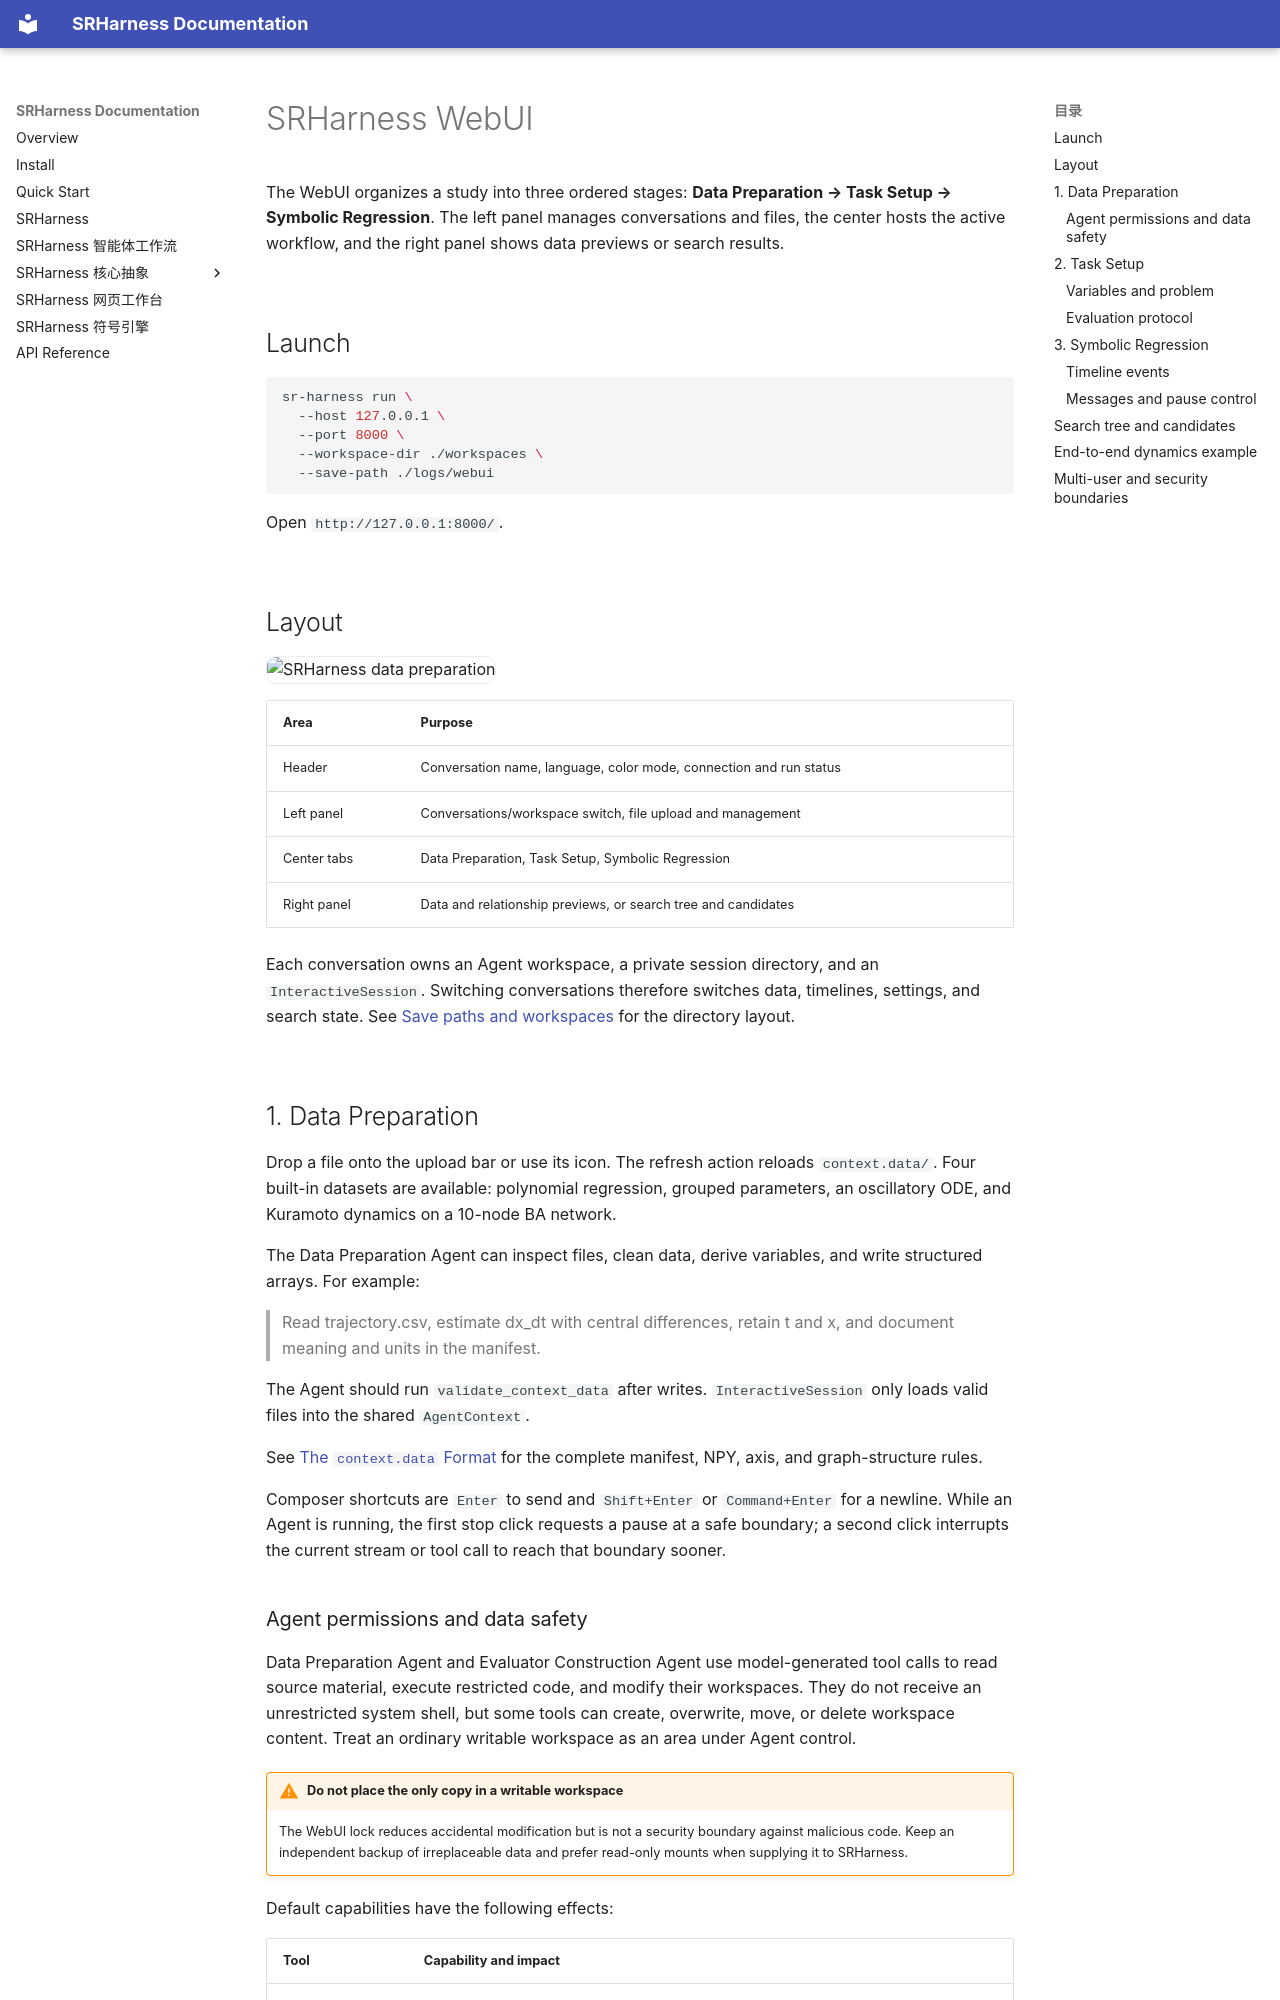

repository: yuzhTHU/SRHarness · page: web-ui.en/index.html · generator: mkdocs

# SRHarness WebUI

The WebUI organizes a study into three ordered stages: **Data Preparation → Task Setup → Symbolic Regression**. The left panel manages conversations and files, the center hosts the active workflow, and the right panel shows data previews or search results.

## Launch

```bash
sr-harness run \
  --host 127.0.0.1 \
  --port 8000 \
  --workspace-dir ./workspaces \
  --save-path ./logs/webui
```

Open `http://127.0.0.1:8000/`.

## Layout

![SRHarness data preparation](https://yuzhthu.github.io/SRHarness/assets/webui-data-preparation.png)

| Area | Purpose |
|---|---|
| Header | Conversation name, language, color mode, connection and run status |
| Left panel | Conversations/workspace switch, file upload and management |
| Center tabs | Data Preparation, Task Setup, Symbolic Regression |
| Right panel | Data and relationship previews, or search tree and candidates |

Each conversation owns an Agent workspace, a private session directory, and an `InteractiveSession`. Switching conversations therefore switches data, timelines, settings, and search state. See [Save paths and workspaces](sr-harness.en.md#save-paths-and-workspaces) for the directory layout.

## 1. Data Preparation

Drop a file onto the upload bar or use its icon. The refresh action reloads `context.data/`. Four built-in datasets are available: polynomial regression, grouped parameters, an oscillatory ODE, and Kuramoto dynamics on a 10-node BA network.

The Data Preparation Agent can inspect files, clean data, derive variables, and write structured arrays. For example:

> Read trajectory.csv, estimate dx_dt with central differences, retain t and x, and document meaning and units in the manifest.

The Agent should run `validate_context_data` after writes. `InteractiveSession` only loads valid files into the shared `AgentContext`.

See [The `context.data` Format](context-data.md) for the complete manifest, NPY, axis, and graph-structure rules.

Composer shortcuts are `Enter` to send and `Shift+Enter` or `Command+Enter` for a newline. While an Agent is running, the first stop click requests a pause at a safe boundary; a second click interrupts the current stream or tool call to reach that boundary sooner.
